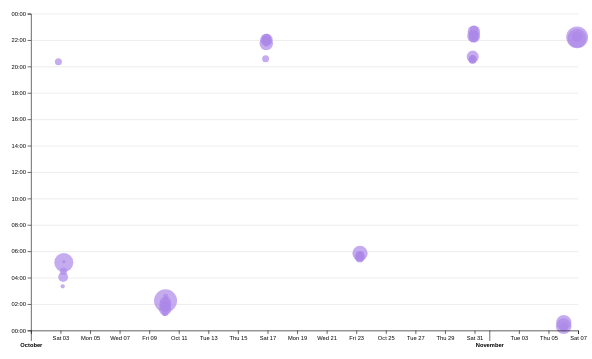
D3 v7 page, settled after 480 driven frames (8 s of simulated time); the page loaded 1 data file(s).


// ── ../global.js
console.log('IT’S ALIVE!');

function $$(selector, context = document) {
  return Array.from(context.querySelectorAll(selector));
}

// Step 2 (replaced by the automatic nav below)
// let navLinks = $$("nav a");
//
// let currentLink = navLinks.find(
//   (a) => a.host === location.host && a.pathname === location.pathname,
// );
//
// currentLink?.classList.add('current');

let pages = [
  { url: '', title: 'Home' },
  { url: 'projects/', title: 'Projects' },
  { url: 'contact/', title: 'Contact' },
  { url: 'resume/', title: 'Resume' },
  { url: 'meta/', title: 'Meta' },
  { url: 'https://github.com/sop-xie', title: 'GitHub' },
];

const BASE_PATH = (location.hostname === "localhost" || location.hostname === "127.0.0.1")
  ? "/"                  // Local server
  : "/portfolio/";       // GitHub Pages repo name

let nav = document.createElement('nav');
document.body.prepend(nav);

for (let p of pages) {
  let url = p.url;
  let title = p.title;

  if (!url.startsWith('http')) {
    url = BASE_PATH + url;
  }

  let a = document.createElement('a');
  a.href = url;
  a.textContent = title;

  if (a.host === location.host && a.pathname === location.pathname) {
    a.classList.add('current');
  }

  if (a.host !== location.host) {
    a.target = '_blank';
  }

  nav.append(a);
}

// Is the OS currently in dark mode? (same media query CSS uses)
let isDark = matchMedia('(prefers-color-scheme: dark)').matches;

document.body.insertAdjacentHTML(
  'afterbegin',
  `
  <label class="color-scheme">
    Theme:
    <select>
      <option value="light dark">Automatic (${isDark ? 'Dark' : 'Light'})</option>
      <option value="light">Light</option>
      <option value="dark">Dark</option>
    </select>
  </label>`,
);

let select = document.querySelector('.color-scheme select');

// Apply a color scheme to the whole page and make the dropdown show it
function setColorScheme(colorScheme) {
  document.documentElement.style.setProperty('color-scheme', colorScheme);
  select.value = colorScheme;
}

// On page load: reuse the choice saved last time, if there is one
if ('colorScheme' in localStorage) {
  setColorScheme(localStorage.colorScheme);
}

// When the user picks a new option: apply it and remember it
select.addEventListener('input', function (event) {
  console.log('color scheme changed to', event.target.value);
  setColorScheme(event.target.value);
  localStorage.colorScheme = event.target.value;
});

// Contact form: build the mailto: link ourselves so spaces become %20, not +
let form = document.querySelector('form');

form?.addEventListener('submit', function (event) {
  // Stop the browser from submitting the form its own way
  event.preventDefault();

  let data = new FormData(form);
  let params = [];

  for (let [name, value] of data) {
    params.push(name + '=' + encodeURIComponent(value));
  }

  let url = form.action + '?' + params.join('&');
  location.href = url;
});

// Load a JSON file (or API response) and return it as JS data
export async function fetchJSON(url) {
  try {
    // Wait for the network request to finish
    const response = await fetch(url);

    // fetch only throws on network errors, so check for 404 etc. ourselves
    if (!response.ok) {
      throw new Error(`Failed to fetch ${url}: ${response.statusText}`);
    }

    // Wait for the body to be parsed from JSON text into an array/object
    const data = await response.json();
    return data;
  } catch (error) {
    console.error('Error fetching or parsing JSON data:', error);
  }
}

// Get a user's public profile info (repos, followers, ...) from the GitHub API
export async function fetchGitHubData(username) {
  return fetchJSON(`https://api.github.com/users/${username}`);
}

// Build one <article> per project inside containerElement
export function renderProjects(projects, containerElement, headingLevel = 'h2') {
  // Only allow real heading tags (h1–h6); anything else falls back to h2
  if (!/^h[1-6]$/.test(headingLevel)) {
    console.warn(`Invalid heading level "${headingLevel}", using h2 instead`);
    headingLevel = 'h2';
  }

  // Clear out whatever was there so we don't end up with duplicates
  containerElement.innerHTML = '';

  for (let project of projects) {
    let article = document.createElement('article');

    // Local image paths are relative to the site root, but this function runs on
    // pages at different depths (home vs. projects/), so prefix BASE_PATH like the nav does
    let image = project.image;
    if (!image.startsWith('http')) {
      image = BASE_PATH + image;
    }

    // If the project has a url, the title becomes a link to it
    let title = project.url
      ? `<a href="${project.url}" target="_blank">${project.title}</a>`
      : project.title;

    // Description and year share one <div> so they fill the card's 3rd grid row
    // together; as separate elements they would need a 4th row
    article.innerHTML = `
      <${headingLevel}>${title}</${headingLevel}>
      <img src="${image}" alt="${project.title}">
      <div>
        <p>${project.description}</p>
        <p class="project-year">${project.year}</p>
      </div>
    `;

    containerElement.appendChild(article);
  }
}

// ── main.js
import * as d3 from 'https://cdn.jsdelivr.net/npm/d3@7.9.0/+esm';

// Step 1.1: read loc.csv (one row per line of code)
async function loadData() {
  // d3.csv reads every value as a string, so the row function converts
  // the numeric and date columns into real numbers and Date objects
  const data = await d3.csv('loc.csv', (row) => ({
    ...row,
    line: Number(row.line), // or just +row.line
    depth: Number(row.depth),
    length: Number(row.length),
    // date has no time, so pin it to midnight in the commit's own timezone
    date: new Date(row.date + 'T00:00' + row.timezone),
    datetime: new Date(row.datetime),
  }));

  return data;
}

// Step 1.2: turn the per-line rows into one object per commit
function processCommits(data) {
  return d3
    .groups(data, (d) => d.commit) // [[commitId, [lines...]], ...]
    .map(([commit, lines]) => {
      // every line in a commit shares the same author/date/time,
      // so read those from the first line
      let first = lines[0];
      let { author, date, time, timezone, datetime } = first;

      let ret = {
        id: commit,
        url: 'https://github.com/sop-xie/portfolio/commit/' + commit,
        author,
        date,
        time,
        timezone,
        datetime,
        // hour of day as a decimal, e.g. 2:30 PM -> 14.5
        hourFrac: datetime.getHours() + datetime.getMinutes() / 60,
        // how many lines of the current code came from this commit
        totalLines: lines.length,
      };

      // keep the original line rows, but hidden: not enumerable (so it
      // doesn't clutter console.log or loops), and locked from changes
      Object.defineProperty(ret, 'lines', {
        value: lines,
        enumerable: false,
        writable: false,
        configurable: false,
      });

      return ret;
    });
}

// Step 1.3: show summary stats as a <dl> of cards
function renderCommitInfo(data, commits) {
  const dl = d3.select('#stats').append('dl').attr('class', 'stats');

  // each stat is a <div> holding its <dt> label and <dd> value,
  // so CSS can style every pair as one card (same as the homepage)
  // optional className lets one value be styled differently (e.g. smaller text)
  function addStat(labelHtml, valueHtml, className = null) {
    const card = dl.append('div');
    card.append('dt').html(labelHtml);
    card.append('dd').attr('class', className).html(valueHtml);
  }

  // total lines of code = number of rows in the CSV
  addStat('Total <abbr title="Lines of code">LOC</abbr>', data.length);

  // total commits = number of groups we made in processCommits
  addStat('Total commits', commits.length);

  // number of files: group lines by file, count the groups
  const fileLengths = d3.rollups(
    data,
    (v) => v.length, // lines per file
    (d) => d.file,
  ); // [[file, lineCount], ...]
  addStat('Files', fileLengths.length);

  // longest file: the [file, lineCount] pair with the most lines
  const [longestFile, longestFileLines] = d3.greatest(fileLengths, (d) => d[1]);
  // filenames are much wider than numbers, so this value gets smaller text
  addStat(
    'Longest file',
    `${longestFile}<small>${longestFileLines} lines</small>`,
    'text-value',
  );

  // average and longest line length, in characters
  addStat('Avg line length', d3.mean(data, (d) => d.length).toFixed(1));
  addStat('Longest line', d3.max(data, (d) => d.length));

  // busiest day: count commits per weekday, keep the day with the most
  const workByDay = d3.rollups(
    commits,
    (v) => v.length,
    (d) => d.datetime.toLocaleString('en', { weekday: 'long' }),
  );
  const [busiestDay] = d3.greatest(workByDay, (d) => d[1]);
  addStat('Busiest day', busiestDay, 'text-value');
}

// Step 2: scatterplot of commits, date (x) vs. time of day (y)
function renderScatterPlot(data, commits) {
  // Size of the drawing in SVG units; the viewBox scales it to fit the page
  const width = 1000;
  const height = 600;

  // Room around the plot for the axes (left is a bit wider than the lab's 20
  // so the "00:00" labels fit inside the SVG instead of hanging off the edge;
  // bottom is taller than the lab's 30 to fit the lowered month labels)
  const margin = { top: 10, right: 10, bottom: 40, left: 40 };
  const usableArea = {
    top: margin.top,
    right: width - margin.right,
    bottom: height - margin.bottom,
    left: margin.left,
    width: width - margin.left - margin.right,
    height: height - margin.top - margin.bottom,
  };

  const svg = d3
    .select('#chart')
    .append('svg')
    .attr('viewBox', `0 0 ${width} ${height}`)
    .style('overflow', 'visible');

  // Step 2.1: scales turn data values into pixel positions
  // x: time scale from the earliest to latest commit, rounded out to nice dates
  const xScale = d3
    .scaleTime()
    .domain(d3.extent(commits, (d) => d.datetime))
    .range([usableArea.left, usableArea.right])
    .nice();

  // y: hours 0–24, flipped (bottom = midnight) because SVG y grows downward
  const yScale = d3
    .scaleLinear()
    .domain([0, 24])
    .range([usableArea.bottom, usableArea.top]);

  // Step 2.3: gridlines = a y-axis with no labels and ticks as wide as the plot.
  // Drawn first so they sit behind the dots and axes
  const gridlines = svg
    .append('g')
    .attr('class', 'gridlines')
    .attr('transform', `translate(${usableArea.left}, 0)`);
  gridlines.call(d3.axisLeft(yScale).tickFormat('').tickSize(-usableArea.width));

  // Step 4.1/4.2: dot size shows how many lines the commit contributed.
  // scaleSqrt makes the circle's AREA (not radius) proportional to lines,
  // so a commit with 2x the lines looks 2x as big, not 4x
  const [minLines, maxLines] = d3.extent(commits, (d) => d.totalLines);
  const rScale = d3.scaleSqrt().domain([minLines, maxLines]).range([3, 20]);

  // Step 4.3: draw the biggest commits first so smaller dots end up on top
  // and can still be hovered (the minus sign sorts largest -> smallest)
  const sortedCommits = d3.sort(commits, (d) => -d.totalLines);

  // Step 2.1: one circle per commit
  const dots = svg.append('g').attr('class', 'dots');
  dots
    .selectAll('circle')
    .data(sortedCommits)
    .join('circle')
    .attr('cx', (d) => xScale(d.datetime))
    .attr('cy', (d) => yScale(d.hourFrac))
    .attr('r', (d) => rScale(d.totalLines)) // fill and opacity are set in style.css
    // Step 3: show the tooltip while the mouse is over a dot
    .on('mouseenter', (event, commit) => {
      renderTooltipContent(commit);
      updateTooltipVisibility(true);
      updateTooltipPosition(event);
    })
    .on('mouseleave', () => {
      updateTooltipVisibility(false);
    });

  // Step 2.2: axes (drawn last so they sit on top)
  const xAxis = d3.axisBottom(xScale);
  // label hours as times: 0 -> "00:00", 24 -> "00:00" (via % 24)
  const yAxis = d3
    .axisLeft(yScale)
    .tickFormat((d) => String(d % 24).padStart(2, '0') + ':00');

  const xAxisGroup = svg
    .append('g')
    .attr('transform', `translate(0, ${usableArea.bottom})`)
    .call(xAxis);

  // Month ticks (e.g. "November") would collide with the day labels next to
  // them, so give them a longer tick line and drop their label below the days.
  // A tick is a month start if rounding it down to its month changes nothing
  xAxisGroup
    .selectAll('.tick')
    .filter((d) => +d3.timeMonth(d) === +d)
    .classed('month-tick', true) // bold text, set in style.css
    .call((tick) => {
      tick.select('line').attr('y2', 18); // normal ticks are 6 long
      tick.select('text').attr('y', 21); // normal labels sit at 9
    });

  svg
    .append('g')
    .attr('transform', `translate(${usableArea.left}, 0)`)
    .call(yAxis);
}

// Step 3.1: fill the tooltip with one commit's info
function renderTooltipContent(commit) {
  // nothing to show (e.g. an empty object), so leave the tooltip as is
  if (Object.keys(commit).length === 0) return;

  const link = document.getElementById('commit-link');
  const date = document.getElementById('commit-date');
  const time = document.getElementById('commit-time');
  const author = document.getElementById('commit-author');
  const lines = document.getElementById('commit-lines');

  link.href = commit.url;
  link.textContent = commit.id;
  // e.g. "Friday, October 2, 2026"
  date.textContent = commit.datetime?.toLocaleString('en', { dateStyle: 'full' });
  // e.g. "8:21 PM"
  time.textContent = commit.datetime?.toLocaleString('en', { timeStyle: 'short' });
  author.textContent = commit.author;
  lines.textContent = commit.totalLines;
}

// Step 3.3: show/hide the tooltip with the HTML `hidden` attribute
// (CSS fades it in and out instead of popping)
function updateTooltipVisibility(isVisible) {
  const tooltip = document.getElementById('commit-tooltip');
  tooltip.hidden = !isVisible;
}

// Step 3.4: move the tooltip to the mouse. clientX/clientY are measured from
// the top-left of the window, which matches the tooltip's position: fixed
function updateTooltipPosition(event) {
  const tooltip = document.getElementById('commit-tooltip');
  // small offset so the tooltip sits beside the cursor instead of under it
  tooltip.style.left = `${event.clientX + 12}px`;
  tooltip.style.top = `${event.clientY + 12}px`;
}

let data = await loadData();
let commits = processCommits(data);

renderCommitInfo(data, commits);
renderScatterPlot(data, commits);


### data: loc.csv
file, line, type, commit, author, date, time, timezone, datetime, depth, length
style.css, 1, css, a7f072a, sop-xie, 2026-10-02, 20:21:13, -07:00, 2026-10-02T20:21:13-07:00, 0, 4
style.css, 2, css, fb724ca, sop-xie, 2026-10-09, 18:53:55, -07:00, 2026-10-09T18:53:55-07:00, 1, 66
style.css, 3, css, fb724ca, sop-xie, 2026-10-09, 18:53:55, -07:00, 2026-10-09T18:53:55-07:00, 2, 67
style.css, 4, css, fb724ca, sop-xie, 2026-10-09, 18:53:55, -07:00, 2026-10-09T18:53:55-07:00, 1, 34
style.css, 5, css, f0dab71, sop-xie, 2026-10-09, 18:22:27, -07:00, 2026-10-09T18:22:27-07:00, 1, 69
style.css, 6, css, f0dab71, sop-xie, 2026-10-09, 18:22:27, -07:00, 2026-10-09T18:22:27-07:00, 1, 15
style.css, 7, css, f0dab71, sop-xie, 2026-10-09, 18:22:27, -07:00, 2026-10-09T18:22:27-07:00, 1, 80
style.css, 8, css, f0dab71, sop-xie, 2026-10-09, 18:22:27, -07:00, 2026-10-09T18:22:27-07:00, 1, 18
style.css, 9, css, f0dab71, sop-xie, 2026-10-09, 18:22:27, -07:00, 2026-10-09T18:22:27-07:00, 1, 62
style.css, 10, css, f0dab71, sop-xie, 2026-10-09, 18:22:27, -07:00, 2026-10-09T18:22:27-07:00, 1, 11
style.css, 11, css, 15db308, sop-xie, 2026-10-16, 15:01:47, -07:00, 2026-10-16T15:01:47-07:00, 1, 66
style.css, 12, css, 15db308, sop-xie, 2026-10-16, 15:01:47, -07:00, 2026-10-16T15:01:47-07:00, 1, 17
style.css, 13, css, f0dab71, sop-xie, 2026-10-09, 18:22:27, -07:00, 2026-10-09T18:22:27-07:00, 0, 0
style.css, 14, css, f26f3e2, sop-xie, 2026-10-09, 18:37:08, -07:00, 2026-10-09T18:37:08-07:00, 0, 0
style.css, 15, css, f26f3e2, sop-xie, 2026-10-09, 18:37:08, -07:00, 2026-10-09T18:37:08-07:00, 0, 5
style.css, 16, css, f26f3e2, sop-xie, 2026-10-09, 18:37:08, -07:00, 2026-10-09T18:37:08-07:00, 1, 78
style.css, 17, css, f26f3e2, sop-xie, 2026-10-09, 18:37:08, -07:00, 2026-10-09T18:37:08-07:00, 1, 33
style.css, 18, css, 1645f13, sop-xie, 2026-10-16, 14:55:01, -07:00, 2026-10-16T14:55:01-07:00, 1, 78
style.css, 19, css, 1645f13, sop-xie, 2026-10-16, 14:55:01, -07:00, 2026-10-16T14:55:01-07:00, 2, 64
style.css, 20, css, 1645f13, sop-xie, 2026-10-16, 14:55:01, -07:00, 2026-10-16T14:55:01-07:00, 1, 30
style.css, 21, css, 1645f13, sop-xie, 2026-10-16, 14:55:01, -07:00, 2026-10-16T14:55:01-07:00, 2, 38
style.css, 22, css, 1645f13, sop-xie, 2026-10-16, 14:55:01, -07:00, 2026-10-16T14:55:01-07:00, 2, 37
style.css, 23, css, 1645f13, sop-xie, 2026-10-16, 14:55:01, -07:00, 2026-10-16T14:55:01-07:00, 1, 0
style.css, 24, css, 1645f13, sop-xie, 2026-10-16, 14:55:01, -07:00, 2026-10-16T14:55:01-07:00, 1, 79
style.css, 25, css, 1645f13, sop-xie, 2026-10-16, 14:55:01, -07:00, 2026-10-16T14:55:01-07:00, 1, 23
style.css, 26, css, f26f3e2, sop-xie, 2026-10-09, 18:37:08, -07:00, 2026-10-09T18:37:08-07:00, 0, 0
style.css, 27, css, f26f3e2, sop-xie, 2026-10-09, 18:37:08, -07:00, 2026-10-09T18:37:08-07:00, 0, 0
style.css, 28, css, f26f3e2, sop-xie, 2026-10-09, 18:37:08, -07:00, 2026-10-09T18:37:08-07:00, 0, 4
style.css, 29, css, f26f3e2, sop-xie, 2026-10-09, 18:37:08, -07:00, 2026-10-09T18:37:08-07:00, 1, 85
style.css, 30, css, f26f3e2, sop-xie, 2026-10-09, 18:37:08, -07:00, 2026-10-09T18:37:08-07:00, 1, 32
style.css, 31, css, f26f3e2, sop-xie, 2026-10-09, 18:37:08, -07:00, 2026-10-09T18:37:08-07:00, 0, 0
style.css, 32, css, f26f3e2, sop-xie, 2026-10-09, 18:37:08, -07:00, 2026-10-09T18:37:08-07:00, 0, 0
style.css, 33, css, f26f3e2, sop-xie, 2026-10-09, 18:37:08, -07:00, 2026-10-09T18:37:08-07:00, 0, 3
style.css, 34, css, f26f3e2, sop-xie, 2026-10-09, 18:37:08, -07:00, 2026-10-09T18:37:08-07:00, 1, 30
style.css, 35, css, f26f3e2, sop-xie, 2026-10-09, 18:37:08, -07:00, 2026-10-09T18:37:08-07:00, 1, 12
style.css, 36, css, 748c716, sop-xie, 2026-10-09, 19:35:29, -07:00, 2026-10-09T19:35:29-07:00, 1, 68
style.css, 37, css, 748c716, sop-xie, 2026-10-09, 19:35:29, -07:00, 2026-10-09T19:35:29-07:00, 1, 19
style.css, 38, css, 1645f13, sop-xie, 2026-10-16, 14:55:01, -07:00, 2026-10-16T14:55:01-07:00, 1, 81
style.css, 39, css, 1645f13, sop-xie, 2026-10-16, 14:55:01, -07:00, 2026-10-16T14:55:01-07:00, 1, 39
style.css, 40, css, 1645f13, sop-xie, 2026-10-16, 14:55:01, -07:00, 2026-10-16T14:55:01-07:00, 1, 56
style.css, 41, css, 1645f13, sop-xie, 2026-10-16, 14:55:01, -07:00, 2026-10-16T14:55:01-07:00, 1, 43
style.css, 42, css, f26f3e2, sop-xie, 2026-10-09, 18:37:08, -07:00, 2026-10-09T18:37:08-07:00, 0, 0
style.css, 43, css, f26f3e2, sop-xie, 2026-10-09, 18:37:08, -07:00, 2026-10-09T18:37:08-07:00, 0, 0
style.css, 44, css, f26f3e2, sop-xie, 2026-10-09, 18:37:08, -07:00, 2026-10-09T18:37:08-07:00, 0, 5
style.css, 45, css, f26f3e2, sop-xie, 2026-10-09, 18:37:08, -07:00, 2026-10-09T18:37:08-07:00, 1, 45
style.css, 46, css, f26f3e2, sop-xie, 2026-10-09, 18:37:08, -07:00, 2026-10-09T18:37:08-07:00, 1, 6
style.css, 47, css, f26f3e2, sop-xie, 2026-10-09, 18:37:08, -07:00, 2026-10-09T18:37:08-07:00, 1, 20
style.css, 48, css, f26f3e2, sop-xie, 2026-10-09, 18:37:08, -07:00, 2026-10-09T18:37:08-07:00, 1, 67
style.css, 49, css, f26f3e2, sop-xie, 2026-10-09, 18:37:08, -07:00, 2026-10-09T18:37:08-07:00, 1, 13
style.css, 50, css, f26f3e2, sop-xie, 2026-10-09, 18:37:08, -07:00, 2026-10-09T18:37:08-07:00, 1, 17
style.css, 51, css, f26f3e2, sop-xie, 2026-10-09, 18:37:08, -07:00, 2026-10-09T18:37:08-07:00, 1, 13
style.css, 52, css, f26f3e2, sop-xie, 2026-10-09, 18:37:08, -07:00, 2026-10-09T18:37:08-07:00, 0, 0
style.css, 53, css, f26f3e2, sop-xie, 2026-10-09, 18:37:08, -07:00, 2026-10-09T18:37:08-07:00, 0, 0
style.css, 54, css, f26f3e2, sop-xie, 2026-10-09, 18:37:08, -07:00, 2026-10-09T18:37:08-07:00, 0, 13
style.css, 55, css, 9d15c34, sop-xie, 2026-10-09, 18:40:48, -07:00, 2026-10-09T18:40:48-07:00, 1, 56
style.css, 56, css, 9d15c34, sop-xie, 2026-10-09, 18:40:48, -07:00, 2026-10-09T18:40:48-07:00, 1, 45
style.css, 57, css, f26f3e2, sop-xie, 2026-10-09, 18:37:08, -07:00, 2026-10-09T18:37:08-07:00, 1, 79
style.css, 58, css, f26f3e2, sop-xie, 2026-10-09, 18:37:08, -07:00, 2026-10-09T18:37:08-07:00, 1, 20
style.css, 59, css, f26f3e2, sop-xie, 2026-10-09, 18:37:08, -07:00, 2026-10-09T18:37:08-07:00, 0, 0
style.css, 60, css, f26f3e2, sop-xie, 2026-10-09, 18:37:08, -07:00, 2026-10-09T18:37:08-07:00, 0, 0
... 1,295 more rows